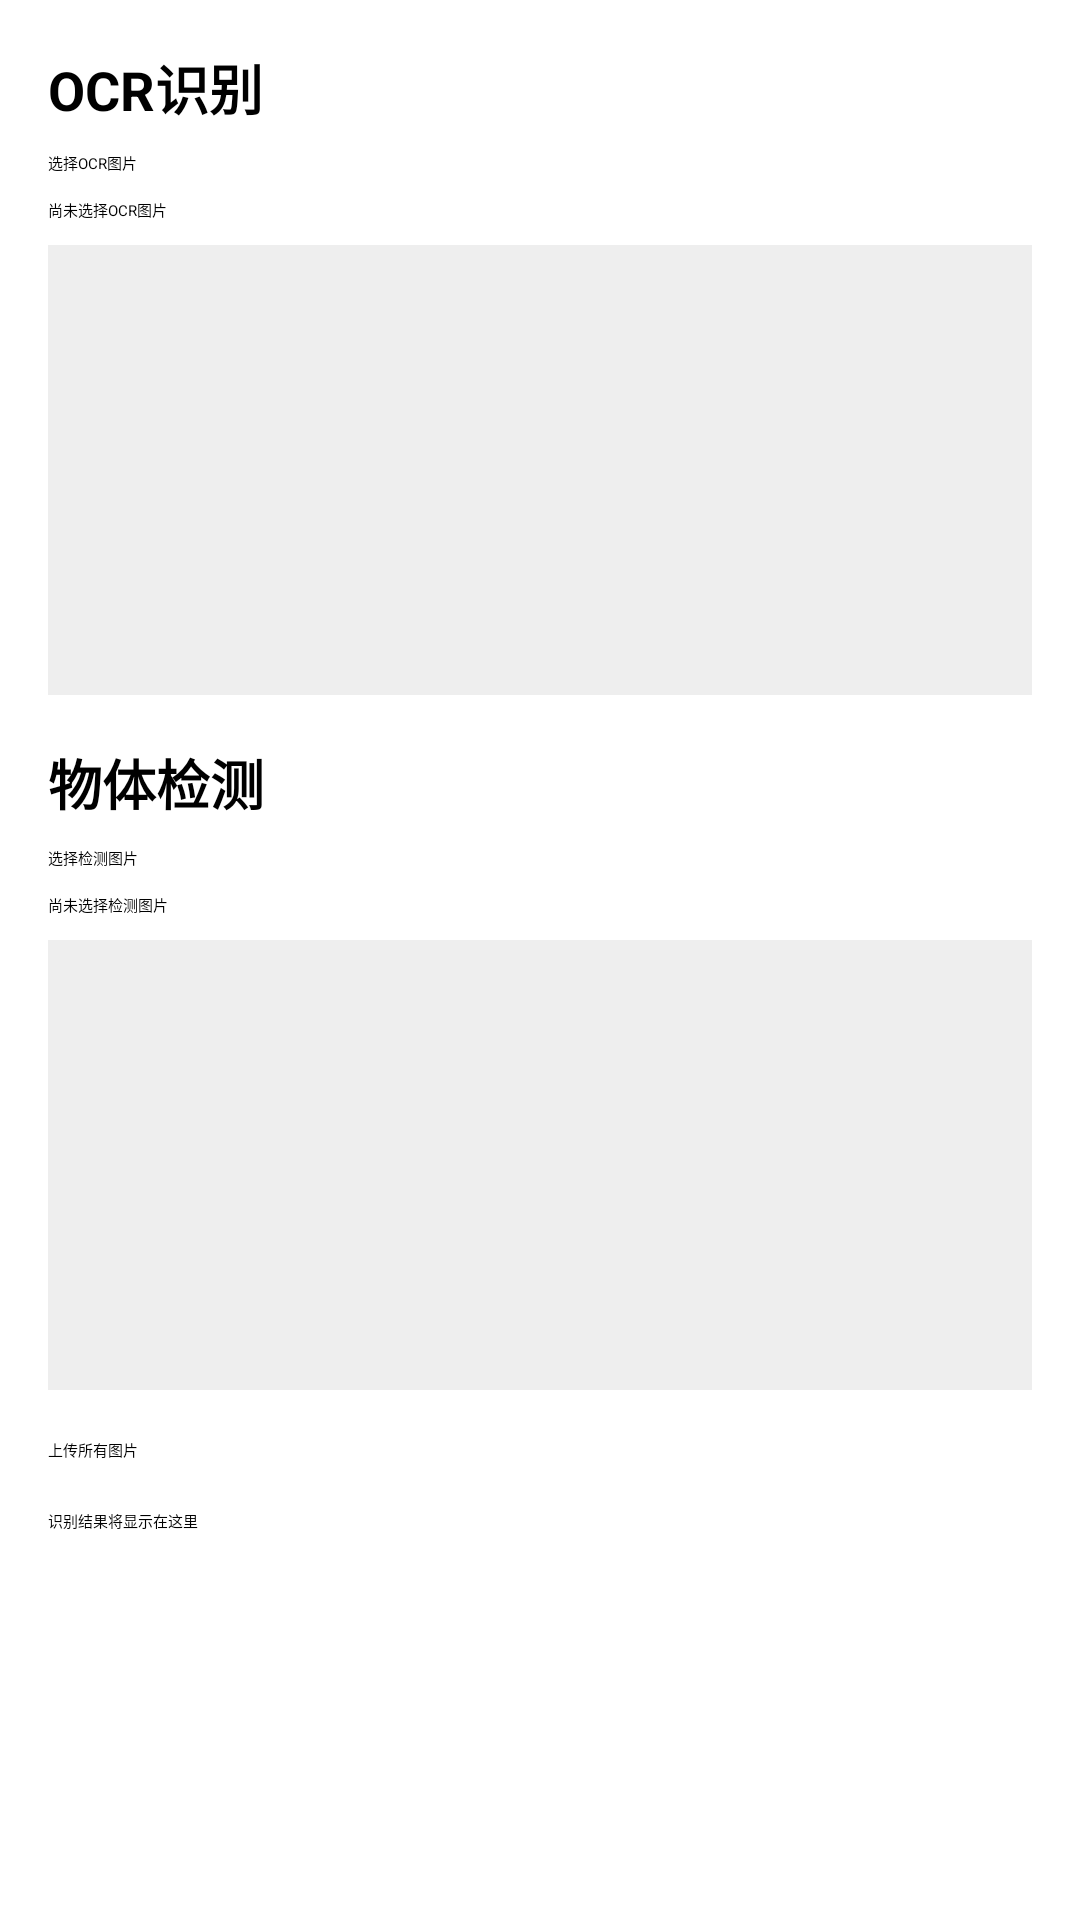

This screen was rendered from an Android layout file. Write that file and the resources it references.
<!-- AndroidManifest.xml: application theme Theme.OcrDetectClient -->
<!-- res/layout/activity_main.xml -->
<?xml version="1.0" encoding="utf-8"?>
<ScrollView xmlns:android="http://schemas.android.com/apk/res/android"
    xmlns:app="http://schemas.android.com/apk/res-auto"
    xmlns:tools="http://schemas.android.com/tools"
    android:layout_width="match_parent"
    android:layout_height="match_parent"
    tools:context=".MainActivity">

    <androidx.constraintlayout.widget.ConstraintLayout
        android:layout_width="match_parent"
        android:layout_height="wrap_content"
        android:padding="16dp">

        
        <TextView
            android:id="@+id/tvOcrTitle"
            android:layout_width="0dp"
            android:layout_height="wrap_content"
            android:text="OCR识别"
            android:textSize="18sp"
            android:textStyle="bold"
            app:layout_constraintEnd_toEndOf="parent"
            app:layout_constraintStart_toStartOf="parent"
            app:layout_constraintTop_toTopOf="parent" />

        <Button
            android:id="@+id/btnPickOcr"
            android:layout_width="0dp"
            android:layout_height="wrap_content"
            android:text="选择OCR图片"
            app:layout_constraintEnd_toEndOf="parent"
            app:layout_constraintStart_toStartOf="parent"
            app:layout_constraintTop_toBottomOf="@+id/tvOcrTitle"
            android:layout_marginTop="8dp" />

        <TextView
            android:id="@+id/tvOcrInfo"
            android:layout_width="0dp"
            android:layout_height="wrap_content"
            android:text="尚未选择OCR图片"
            app:layout_constraintEnd_toEndOf="parent"
            app:layout_constraintStart_toStartOf="parent"
            app:layout_constraintTop_toBottomOf="@+id/btnPickOcr"
            android:layout_marginTop="8dp" />

        <HorizontalScrollView
            android:id="@+id/horizontalScrollViewOcr"
            android:layout_width="0dp"
            android:layout_height="150dp"
            app:layout_constraintEnd_toEndOf="parent"
            app:layout_constraintStart_toStartOf="parent"
            app:layout_constraintTop_toBottomOf="@+id/tvOcrInfo"
            android:layout_marginTop="8dp"
            android:background="#EEEEEE">

            <LinearLayout
                android:id="@+id/imageContainerOcr"
                android:layout_width="wrap_content"
                android:layout_height="match_parent"
                android:orientation="horizontal"
                android:padding="4dp" />
        </HorizontalScrollView>

        
        <TextView
            android:id="@+id/tvDetectTitle"
            android:layout_width="0dp"
            android:layout_height="wrap_content"
            android:text="物体检测"
            android:textSize="18sp"
            android:textStyle="bold"
            android:layout_marginTop="16dp"
            app:layout_constraintEnd_toEndOf="parent"
            app:layout_constraintStart_toStartOf="parent"
            app:layout_constraintTop_toBottomOf="@+id/horizontalScrollViewOcr" />

        <Button
            android:id="@+id/btnPickDetect"
            android:layout_width="0dp"
            android:layout_height="wrap_content"
            android:text="选择检测图片"
            app:layout_constraintEnd_toEndOf="parent"
            app:layout_constraintStart_toStartOf="parent"
            app:layout_constraintTop_toBottomOf="@+id/tvDetectTitle"
            android:layout_marginTop="8dp" />

        <TextView
            android:id="@+id/tvDetectInfo"
            android:layout_width="0dp"
            android:layout_height="wrap_content"
            android:text="尚未选择检测图片"
            app:layout_constraintEnd_toEndOf="parent"
            app:layout_constraintStart_toStartOf="parent"
            app:layout_constraintTop_toBottomOf="@+id/btnPickDetect"
            android:layout_marginTop="8dp" />

        <HorizontalScrollView
            android:id="@+id/horizontalScrollViewDetect"
            android:layout_width="0dp"
            android:layout_height="150dp"
            app:layout_constraintEnd_toEndOf="parent"
            app:layout_constraintStart_toStartOf="parent"
            app:layout_constraintTop_toBottomOf="@+id/tvDetectInfo"
            android:layout_marginTop="8dp"
            android:background="#EEEEEE">

            <LinearLayout
                android:id="@+id/imageContainerDetect"
                android:layout_width="wrap_content"
                android:layout_height="match_parent"
                android:orientation="horizontal"
                android:padding="4dp" />
        </HorizontalScrollView>

        
        <Button
            android:id="@+id/btnUploadAll"
            android:layout_width="0dp"
            android:layout_height="wrap_content"
            android:text="上传所有图片"
            app:layout_constraintEnd_toEndOf="parent"
            app:layout_constraintStart_toStartOf="parent"
            app:layout_constraintTop_toBottomOf="@+id/horizontalScrollViewDetect"
            android:layout_marginTop="16dp" />

        <ProgressBar
            android:id="@+id/progress"
            android:layout_width="wrap_content"
            android:layout_height="wrap_content"
            android:visibility="gone"
            app:layout_constraintTop_toBottomOf="@+id/btnUploadAll"
            app:layout_constraintStart_toStartOf="parent"
            app:layout_constraintEnd_toEndOf="parent"
            android:layout_marginTop="16dp" />

        <TextView
            android:id="@+id/tvResult"
            android:layout_width="0dp"
            android:layout_height="wrap_content"
            android:text="识别结果将显示在这里"
            app:layout_constraintEnd_toEndOf="parent"
            app:layout_constraintStart_toStartOf="parent"
            app:layout_constraintTop_toBottomOf="@+id/progress"
            android:layout_marginTop="16dp" />

    </androidx.constraintlayout.widget.ConstraintLayout>
</ScrollView>
<!-- resources referenced by this layout -->
<resources>

</resources>
